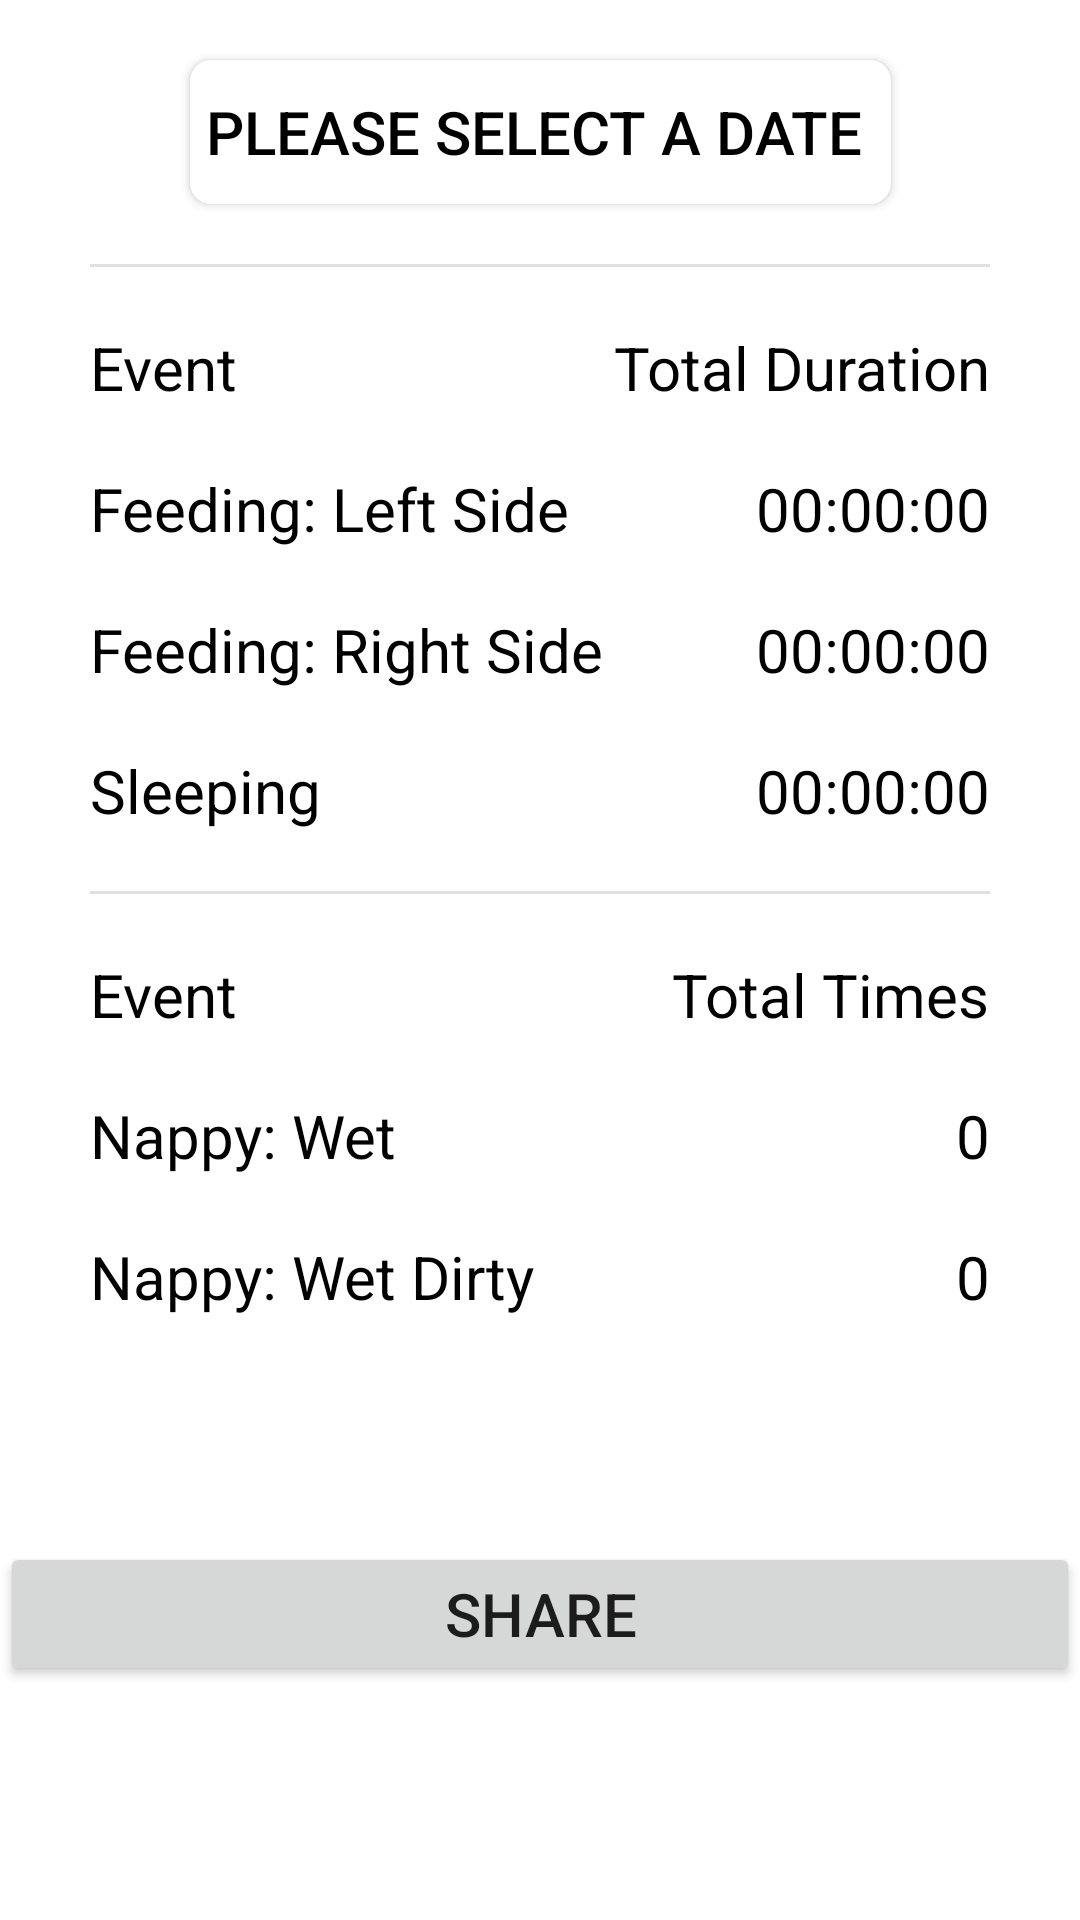

This screen was rendered from an Android layout file. Write that file and the resources it references.
<!-- AndroidManifest.xml: application theme Theme.KIT721Assignment2 -->
<!-- res/layout/fragment_summary.xml -->
<?xml version="1.0" encoding="utf-8"?>
<ScrollView xmlns:android="http://schemas.android.com/apk/res/android"
    xmlns:app="http://schemas.android.com/apk/res-auto"
    xmlns:tools="http://schemas.android.com/tools"
    android:layout_width="match_parent"
    android:layout_height="match_parent">

    <androidx.constraintlayout.widget.ConstraintLayout
        android:layout_width="match_parent"
        android:layout_height="match_parent">

        <androidx.appcompat.widget.AppCompatButton
            android:id="@+id/date_selecter"
            android:layout_width="wrap_content"
            android:layout_height="wrap_content"
            android:layout_marginTop="20dp"
            android:background="@drawable/btn_round_corner"
            android:drawableStart="@drawable/baseline_calendar_month_40dp"
            android:paddingStart="5dp"
            android:paddingEnd="10dp"
            android:text="Please Select A Date"
            android:textColor="@color/black"
            android:textSize="20sp"
            app:layout_constraintEnd_toEndOf="parent"
            app:layout_constraintStart_toStartOf="parent"
            app:layout_constraintTop_toTopOf="parent" />

        <TextView
            android:id="@+id/summary_duration_sleep"
            android:layout_width="wrap_content"
            android:layout_height="wrap_content"
            android:layout_marginTop="20dp"
            android:text="00:00:00"
            android:textColor="#000000"
            android:textSize="20sp"
            app:layout_constraintEnd_toEndOf="@+id/divider3"
            app:layout_constraintTop_toBottomOf="@+id/summary_duration_right" />

        <TextView
            android:id="@+id/summary_duration_left"
            android:layout_width="wrap_content"
            android:layout_height="wrap_content"
            android:layout_marginTop="20dp"
            android:text="00:00:00"
            android:textColor="#000000"
            android:textSize="20sp"
            app:layout_constraintEnd_toEndOf="@+id/divider3"
            app:layout_constraintTop_toBottomOf="@+id/textView3" />

        <TextView
            android:id="@+id/summary_duration_right"
            android:layout_width="wrap_content"
            android:layout_height="wrap_content"
            android:layout_marginTop="20dp"
            android:text="00:00:00"
            android:textColor="#000000"
            android:textSize="20sp"
            app:layout_constraintEnd_toEndOf="@+id/divider3"
            app:layout_constraintTop_toBottomOf="@+id/summary_duration_left" />

        <TextView
            android:id="@+id/dirty_label"
            android:layout_width="wrap_content"
            android:layout_height="wrap_content"
            android:layout_marginTop="20dp"
            android:text="Nappy: Wet Dirty"
            android:textColor="#000000"
            android:textSize="20sp"
            app:layout_constraintStart_toStartOf="@+id/divider3"
            app:layout_constraintTop_toBottomOf="@+id/wet_label" />

        <TextView
            android:id="@+id/summary_times_dirty"
            android:layout_width="wrap_content"
            android:layout_height="wrap_content"
            android:layout_marginTop="20dp"
            android:text="0"
            android:textColor="#000000"
            android:textSize="20sp"
            app:layout_constraintEnd_toEndOf="@+id/divider3"
            app:layout_constraintTop_toBottomOf="@+id/summary_times_wet" />

        <TextView
            android:id="@+id/summary_times_wet"
            android:layout_width="wrap_content"
            android:layout_height="wrap_content"
            android:layout_marginTop="20dp"
            android:text="0"
            android:textColor="#000000"
            android:textSize="20sp"
            app:layout_constraintEnd_toEndOf="@+id/divider3"
            app:layout_constraintTop_toBottomOf="@+id/textView10" />

        <TextView
            android:id="@+id/textView10"
            android:layout_width="wrap_content"
            android:layout_height="wrap_content"
            android:layout_marginTop="20dp"
            android:text="Total Times"
            android:textColor="#000000"
            android:textSize="20sp"
            app:layout_constraintEnd_toEndOf="@+id/divider3"
            app:layout_constraintTop_toBottomOf="@+id/divider5" />

        <TextView
            android:id="@+id/wet_label"
            android:layout_width="wrap_content"
            android:layout_height="wrap_content"
            android:layout_marginTop="20dp"
            android:text="Nappy: Wet"
            android:textColor="#000000"
            android:textSize="20sp"
            app:layout_constraintStart_toStartOf="@+id/divider3"
            app:layout_constraintTop_toBottomOf="@+id/event_label_bot" />

        <TextView
            android:id="@+id/event_label_bot"
            android:layout_width="wrap_content"
            android:layout_height="wrap_content"
            android:layout_marginTop="20dp"
            android:text="Event"
            android:textColor="#000000"
            android:textSize="20sp"
            app:layout_constraintStart_toStartOf="@+id/divider3"
            app:layout_constraintTop_toBottomOf="@+id/divider5" />

        <View
            android:id="@+id/divider5"
            android:layout_width="0dp"
            android:layout_height="1dp"
            android:layout_marginStart="30dp"
            android:layout_marginTop="20dp"
            android:layout_marginEnd="30dp"
            android:background="?android:attr/listDivider"
            app:layout_constraintEnd_toEndOf="parent"
            app:layout_constraintHorizontal_bias="0.0"
            app:layout_constraintStart_toStartOf="parent"
            app:layout_constraintTop_toBottomOf="@+id/sleep_label" />

        <TextView
            android:id="@+id/sleep_label"
            android:layout_width="wrap_content"
            android:layout_height="wrap_content"
            android:layout_marginTop="20dp"
            android:text="Sleeping"
            android:textColor="#000000"
            android:textSize="20sp"
            app:layout_constraintStart_toStartOf="@+id/divider3"
            app:layout_constraintTop_toBottomOf="@+id/right_side_label" />

        <TextView
            android:id="@+id/left_side_label"
            android:layout_width="wrap_content"
            android:layout_height="wrap_content"
            android:layout_marginTop="20dp"
            android:text="Feeding: Left Side"
            android:textColor="#000000"
            android:textSize="20sp"
            app:layout_constraintStart_toStartOf="@+id/divider3"
            app:layout_constraintTop_toBottomOf="@+id/event_label" />

        <TextView
            android:id="@+id/right_side_label"
            android:layout_width="wrap_content"
            android:layout_height="wrap_content"
            android:layout_marginTop="20dp"
            android:text="Feeding: Right Side"
            android:textColor="#000000"
            android:textSize="20sp"
            app:layout_constraintStart_toStartOf="@+id/divider3"
            app:layout_constraintTop_toBottomOf="@+id/left_side_label" />

        <View
            android:id="@+id/divider3"
            android:layout_width="0dp"
            android:layout_height="1dp"
            android:layout_marginStart="30dp"
            android:layout_marginTop="20dp"
            android:layout_marginEnd="30dp"
            android:background="?android:attr/listDivider"
            app:layout_constraintEnd_toEndOf="parent"
            app:layout_constraintHorizontal_bias="0.0"
            app:layout_constraintStart_toStartOf="parent"
            app:layout_constraintTop_toBottomOf="@+id/date_selecter" />

        <TextView
            android:id="@+id/event_label"
            android:layout_width="wrap_content"
            android:layout_height="wrap_content"
            android:layout_marginTop="20dp"
            android:text="Event"
            android:textColor="#000000"
            android:textSize="20sp"
            app:layout_constraintStart_toStartOf="@+id/divider3"
            app:layout_constraintTop_toBottomOf="@+id/divider3" />

        <TextView
            android:id="@+id/textView3"
            android:layout_width="wrap_content"
            android:layout_height="wrap_content"
            android:layout_marginTop="20dp"
            android:text="Total Duration"
            android:textColor="#000000"
            android:textSize="20sp"
            app:layout_constraintEnd_toEndOf="@+id/divider3"
            app:layout_constraintTop_toBottomOf="@+id/divider3" />

        <Button
            android:id="@+id/btn_share"
            android:layout_width="0dp"
            android:layout_height="wrap_content"
            android:layout_marginTop="75dp"
            android:paddingTop="10dp"
            android:paddingBottom="10dp"
            android:text="Share"
            android:textSize="20sp"
            app:layout_constraintBottom_toBottomOf="parent"
            app:layout_constraintEnd_toEndOf="parent"
            app:layout_constraintStart_toStartOf="parent"
            app:layout_constraintTop_toBottomOf="@+id/dirty_label" />

    </androidx.constraintlayout.widget.ConstraintLayout>
</ScrollView>
<!-- resources referenced by this layout -->
<resources>
  <!-- drawable btn_round_corner (drawable) -->
  <?xml version="1.0" encoding="utf-8"?>
  <selector xmlns:android="http://schemas.android.com/apk/res/android">
      <item android:state_selected="true">
          <shape android:shape="rectangle">
              <solid android:color="#6200EE" />
              <corners android:radius="7dp" />
          </shape>
      </item>
      <item android:state_selected="false">
          <shape android:shape="rectangle">
              <solid android:color="#FFFFFF" />
              <corners android:radius="7dp" />
          </shape>
      </item>
  </selector>
  <style name="Theme.KIT721Assignment2" parent="Theme.MaterialComponents.DayNight.DarkActionBar">
          
          <item name="colorPrimary">@color/purple_500</item>
          <item name="colorPrimaryVariant">@color/purple_700</item>
          <item name="colorOnPrimary">@color/white</item>
          
          <item name="colorSecondary">@color/teal_200</item>
          <item name="colorSecondaryVariant">@color/teal_700</item>
          <item name="colorOnSecondary">@color/black</item>
          
          <item name="android:statusBarColor">?attr/colorPrimaryVariant</item>
          
      </style>
  <!-- not gathered from this repository: default colours our renderer supplied (Android Studio template values) -->
  <color name="purple_500">#FF6200EE</color>
  <color name="purple_700">#FF3700B3</color>
  <color name="teal_200">#FF03DAC5</color>
  <color name="teal_700">#FF018786</color>
  <color name="black">#FF000000</color>
  <color name="white">#FFFFFFFF</color>
</resources>
